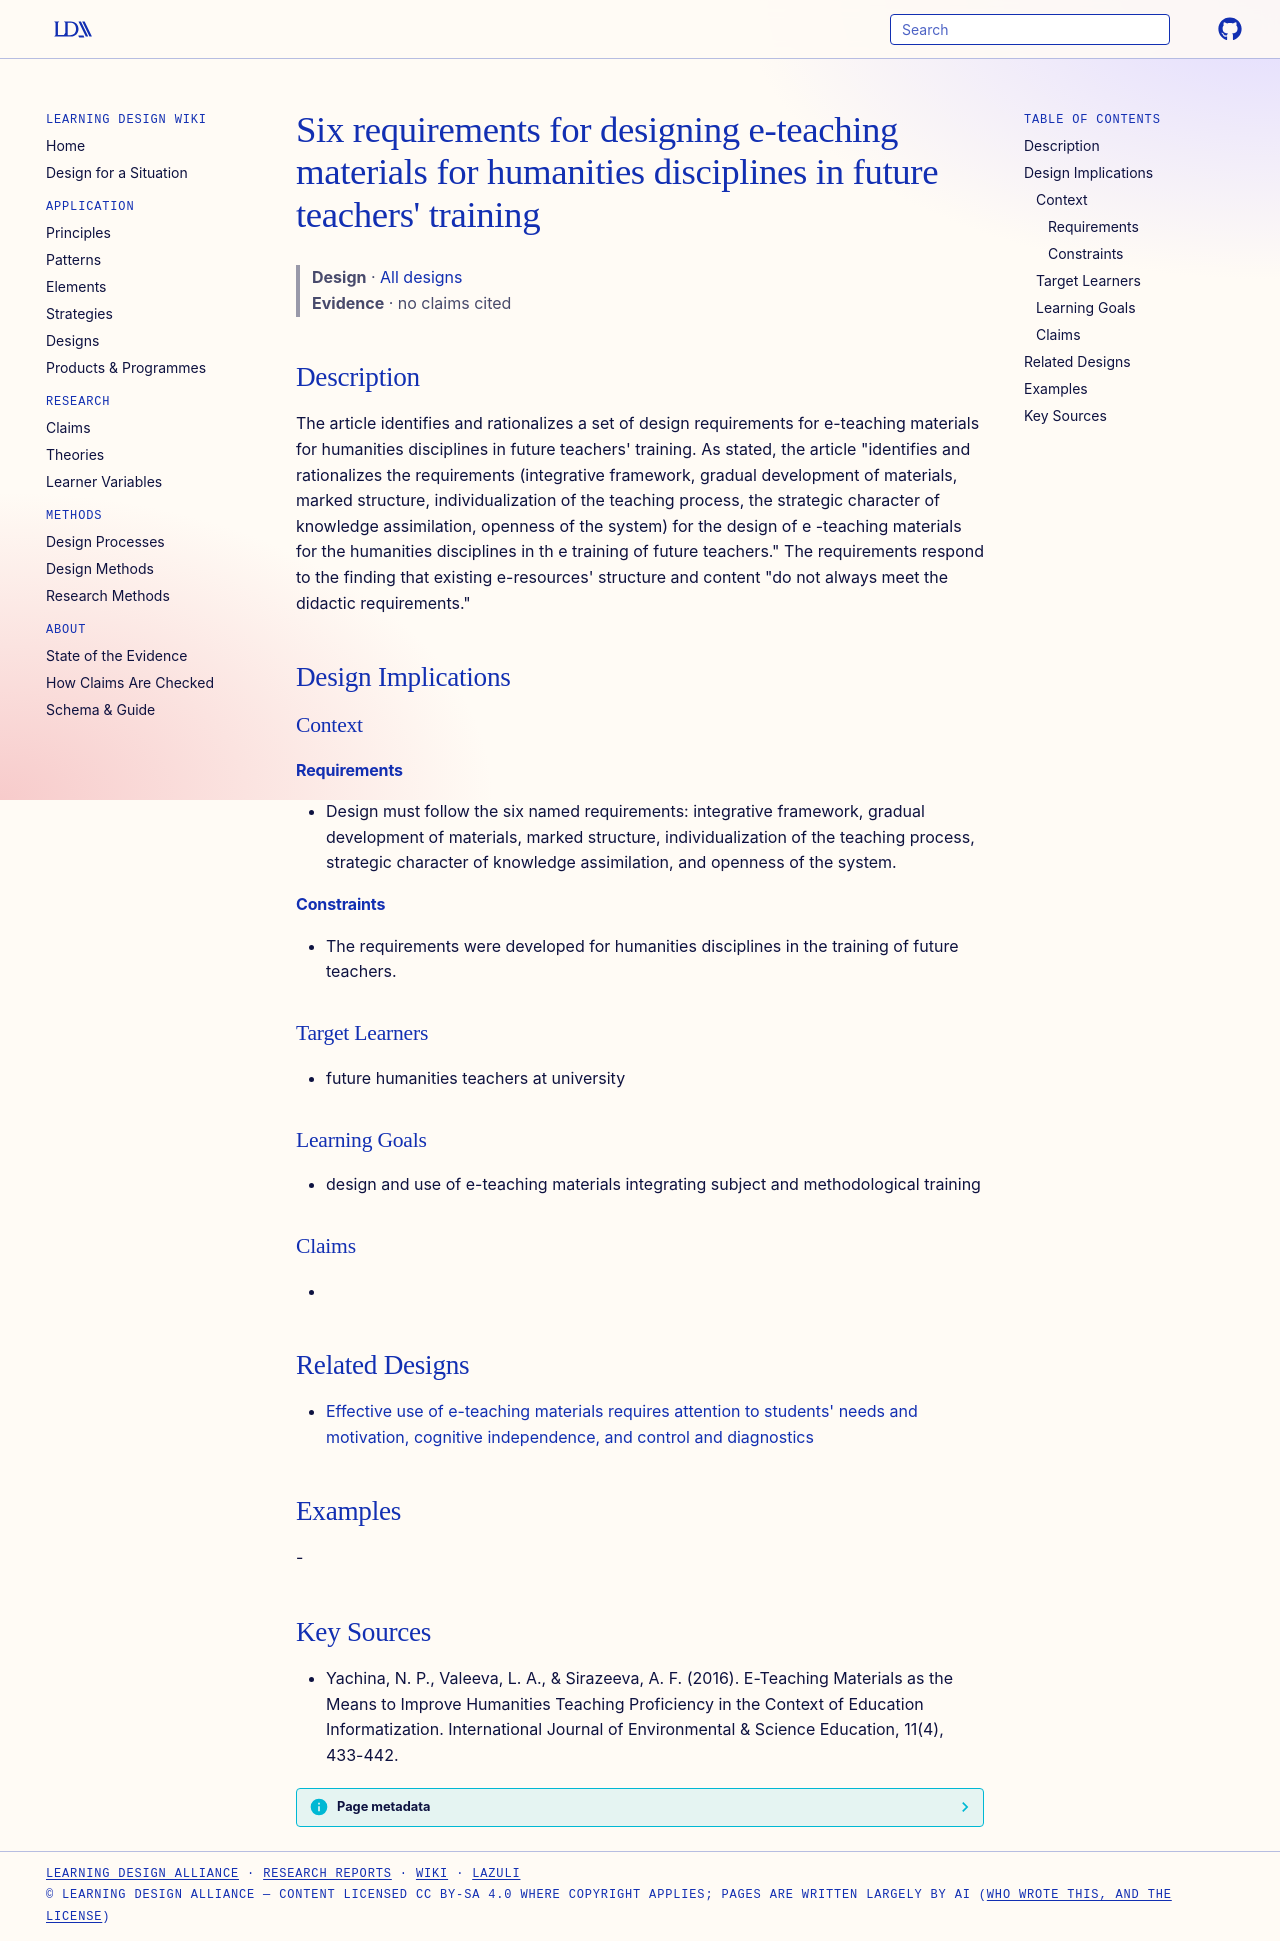

repository: Learning-Design-Alliance/learning-wiki · page: designs/e-teaching-materials-design-requirements-humanities/index.html · generator: mkdocs

---
type: design
id: e-teaching-materials-design-requirements-humanities
title: "Six requirements for designing e-teaching materials for humanities disciplines in future teachers' training"
description: "The article identifies and rationalizes a set of design requirements for e-teaching materials for humanities disciplines in future teachers' training."
status: review
generated:
  by: "process:settle-candidates"
  at: 2026-11-03
sources:
  - id: yachina-2016
    title: "Yachina, N. P., Valeeva, L. A., & Sirazeeva, A. F. (2016). E-Teaching Materials as the Means to Improve Humanities Teaching Proficiency in the Context of Education Informatization. International Journal of Environmental & Science Education, 11(4), 433-442."
    author: "Yachina, N. P., Valeeva, L. A., & Sirazeeva, A. F"
---

# Six requirements for designing e-teaching materials for humanities disciplines in future teachers' training

> **Design** · [All designs](index.md)
> **Evidence** · no claims cited

## Description
The article identifies and rationalizes a set of design requirements for e-teaching materials for humanities disciplines in future teachers' training. As stated, the article "identifies and rationalizes the requirements (integrative framework, gradual development of materials, marked structure, individualization of the teaching process, the strategic character of knowledge assimilation, openness of the system) for the design of e -teaching materials for the humanities disciplines in th e training of future teachers." The requirements respond to the finding that existing e-resources' structure and content "do not always meet the didactic requirements."

## Design Implications

### Context
#### Requirements
- Design must follow the six named requirements: integrative framework, gradual development of materials, marked structure, individualization of the teaching process, strategic character of knowledge assimilation, and openness of the system.
#### Constraints
- The requirements were developed for humanities disciplines in the training of future teachers.

### Target Learners
- future humanities teachers at university

### Learning Goals
- design and use of e-teaching materials integrating subject and methodological training

### Claims
- 

## Related Designs

- [Effective use of e-teaching materials requires attention to students' needs and motivation, cognitive independence, and control and diagnostics](organizational-methodological-conditions-e-teaching-materials.md)

## Examples
-

## Key Sources
- Yachina, N. P., Valeeva, L. A., & Sirazeeva, A. F. (2016). E-Teaching Materials as the Means to Improve Humanities Teaching Proficiency in the Context of Education Informatization. International Journal of Environmental & Science Education, 11(4), 433-442.
